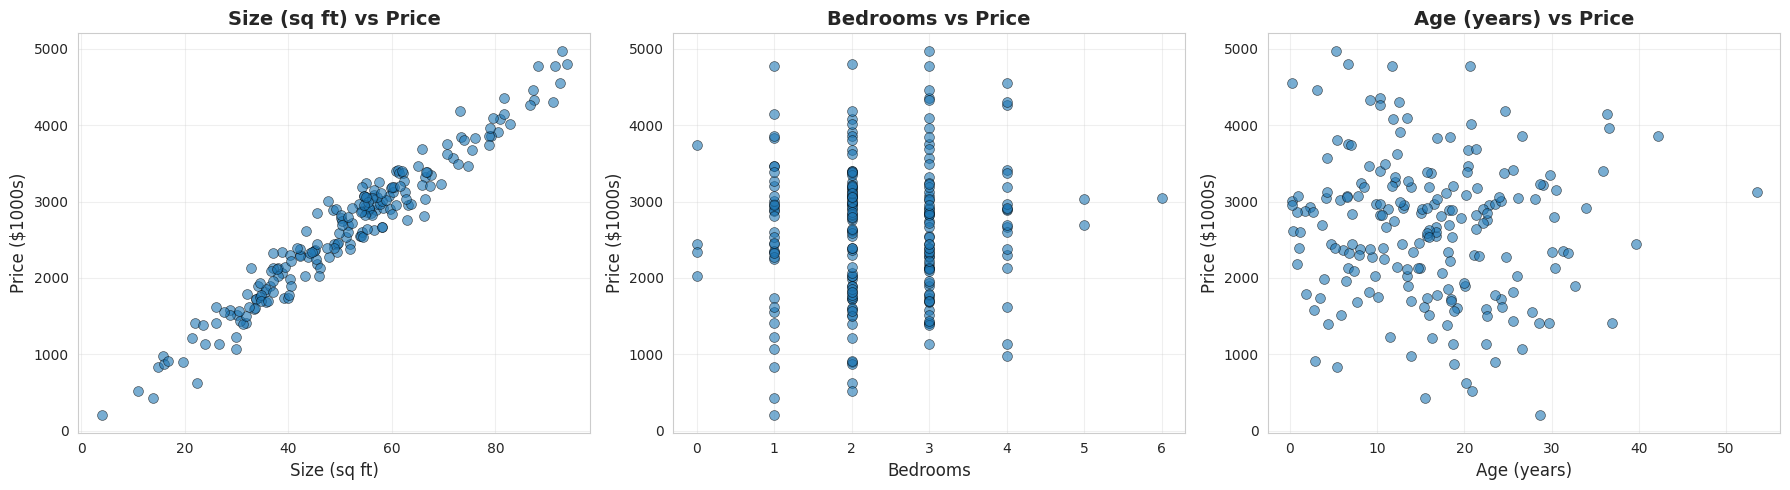
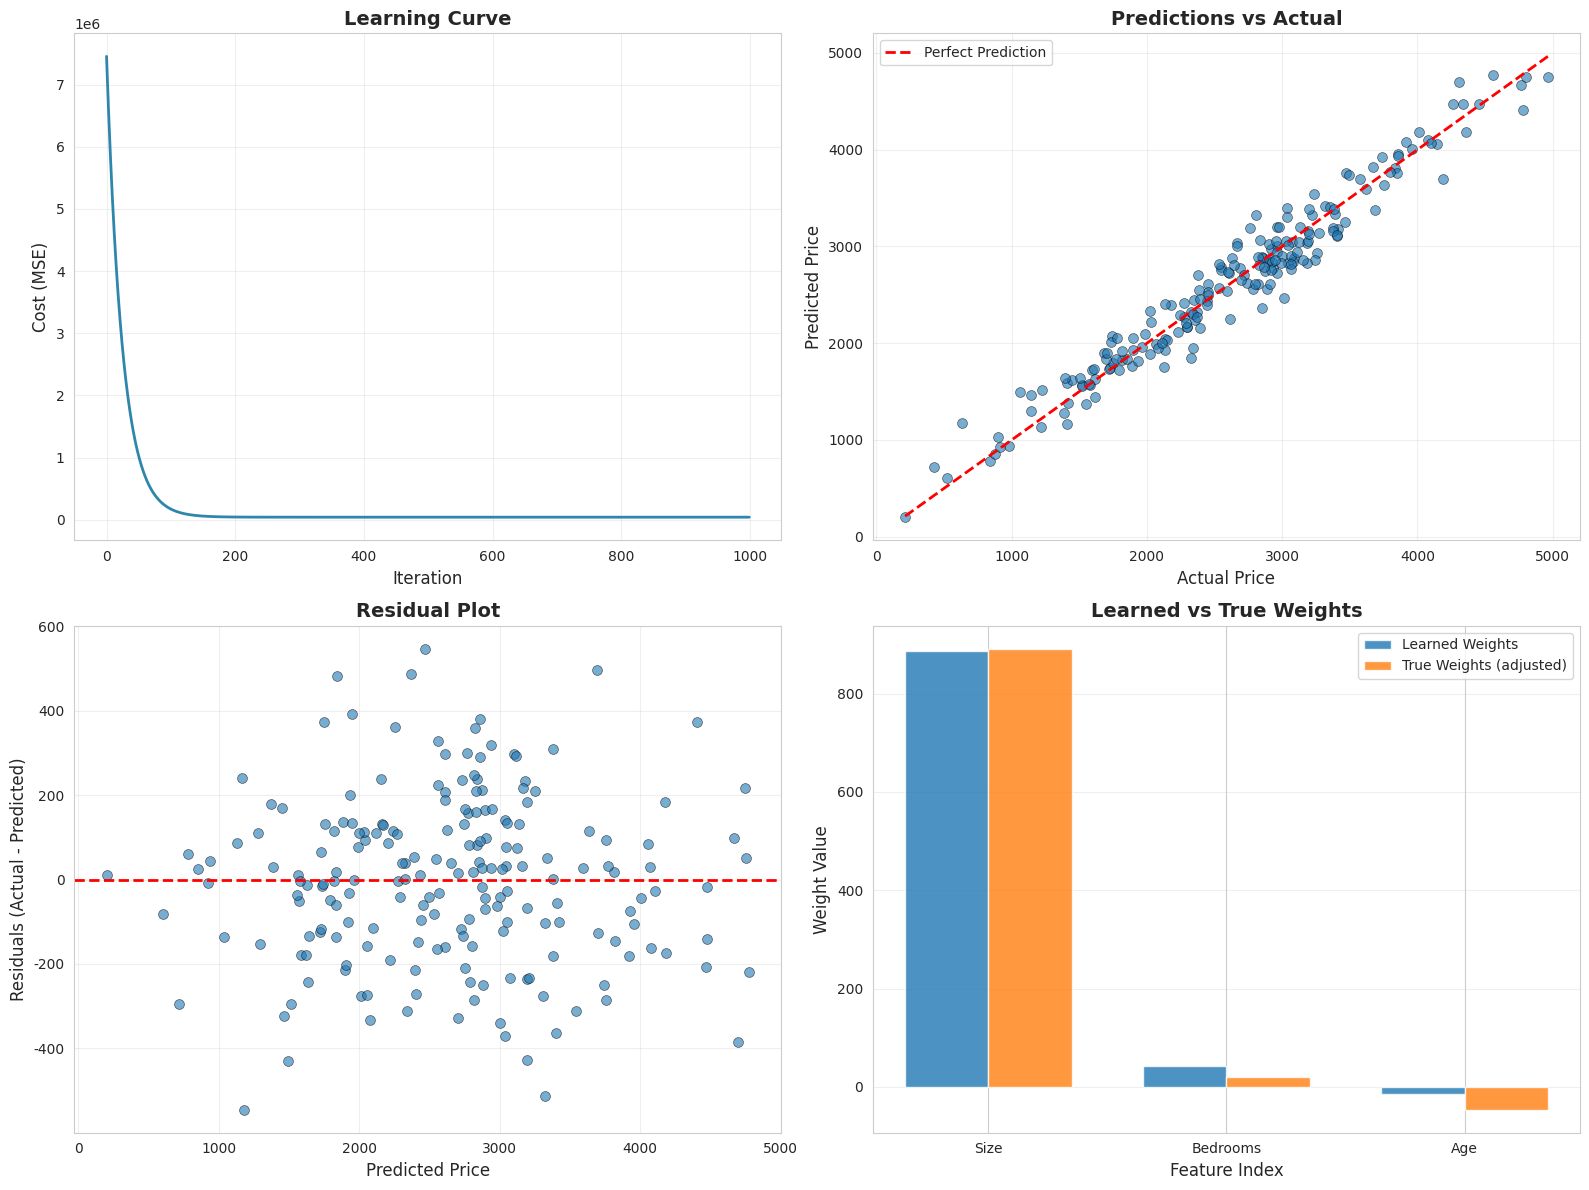
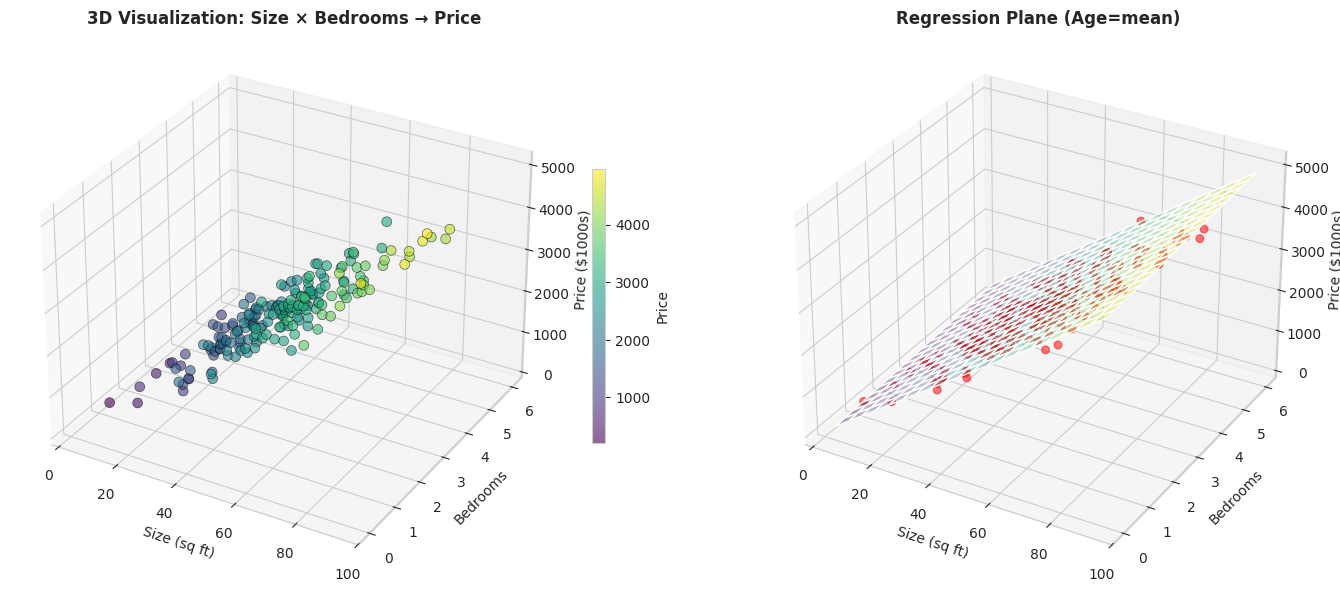

These charts were generated, in order, by the following Python code:
import numpy as np
import matplotlib.pyplot as plt
import seaborn as sns
from mpl_toolkits.mplot3d import Axes3D

sns.set_style("whitegrid")
plt.rcParams['figure.figsize'] = (12, 6)
np.random.seed(42)

# Generate sample data
n_samples = 200
n_features = 3

# Features: [size, bedrooms, age]
X = np.random.randn(n_samples, n_features)
X[:, 0] = X[:, 0] * 20 + 50  # Size: mean=50, std=20
X[:, 1] = np.abs(X[:, 1] * 1 + 3).astype(int)  # Bedrooms: around 3
X[:, 2] = np.abs(X[:, 2] * 10 + 15)  # Age: around 15 years

# True weights and bias
true_w = np.array([50, 20, -5])  # [size_weight, bedroom_weight, age_weight]
true_b = 100

# Generate target with noise
noise = np.random.normal(0, 200, n_samples)
y = X @ true_w + true_b + noise  # @ is matrix multiplication

print("Data Shape:")
print(f"X: {X.shape} (samples × features)")
print(f"y: {y.shape} (samples)")
print(f"\nTrue weights: {true_w}")
print(f"True bias: {true_b}")
print(f"\nFeature Statistics:")
print(f"Size (sq ft):  mean={X[:, 0].mean():.2f}, std={X[:, 0].std():.2f}")
print(f"Bedrooms:      mean={X[:, 1].mean():.2f}, std={X[:, 1].std():.2f}")
print(f"Age (years):   mean={X[:, 2].mean():.2f}, std={X[:, 2].std():.2f}")
print(f"Price:         mean={y.mean():.2f}, std={y.std():.2f}")

# Create a figure with subplots
fig, axes = plt.subplots(1, 3, figsize=(18, 5))
feature_names = ['Size (sq ft)', 'Bedrooms', 'Age (years)']

for i in range(3):
    axes[i].scatter(X[:, i], y, alpha=0.6, s=50, edgecolors='black', linewidth=0.5)
    axes[i].set_xlabel(feature_names[i], fontsize=12)
    axes[i].set_ylabel('Price ($1000s)', fontsize=12)
    axes[i].set_title(f'{feature_names[i]} vs Price', fontsize=14, fontweight='bold')
    axes[i].grid(True, alpha=0.3)

plt.tight_layout()
plt.show()

class LinearRegressionMultiVar:
    """Linear Regression with Multiple Variables using Gradient Descent"""
    
    def __init__(self, learning_rate=0.01, n_iterations=1000):
        self.lr = learning_rate
        self.n_iterations = n_iterations
        self.w = None  # weights
        self.b = None  # bias
        self.cost_history = []
        
    def compute_cost(self, X, y):
        """Calculate Mean Squared Error"""
        n = len(y)
        predictions = X @ self.w + self.b  # Matrix multiplication
        mse = (1/n) * np.sum((y - predictions) ** 2)
        return mse
    
    def compute_gradients(self, X, y):
        """Calculate partial derivatives for all weights and bias"""
        n = len(y)
        predictions = X @ self.w + self.b
        errors = y - predictions
        
        # Gradient for weights (vectorized!)
        # Shape: (n_features,)
        dw = (-2/n) * (X.T @ errors)
        
        # Gradient for bias
        db = (-2/n) * np.sum(errors)
        
        return dw, db
    
    def fit(self, X, y, verbose=True):
        """Train the model using gradient descent"""
        n_samples, n_features = X.shape
        
        # Initialize parameters
        self.w = np.random.randn(n_features) * 0.01
        self.b = 0.0
        
        print(f"Initial weights: {self.w}")
        print(f"Initial bias: {self.b:.4f}\n")
        
        # Gradient descent
        for i in range(self.n_iterations):
            # Calculate gradients
            dw, db = self.compute_gradients(X, y)
            
            # Update parameters
            self.w = self.w - self.lr * dw
            self.b = self.b - self.lr * db
            
            # Track cost
            cost = self.compute_cost(X, y)
            self.cost_history.append(cost)
            
            # Print progress
            if verbose and (i % 100 == 0 or i == self.n_iterations - 1):
                print(f"Iteration {i:4d} | Cost: {cost:12.2f} | weights: {self.w} | bias: {self.b:8.4f}")
        
        print(f"\nFinal weights: {self.w}")
        print(f"True weights:  {true_w}")
        print(f"\nFinal bias: {self.b:.4f}")
        print(f"True bias:  {true_b:.4f}")
        
    def predict(self, X):
        """Make predictions"""
        return X @ self.w + self.b

# Normalize features
X_mean = X.mean(axis=0)
X_std = X.std(axis=0)
X_normalized = (X - X_mean) / X_std

print("Before normalization:")
print(f"Mean: {X.mean(axis=0)}")
print(f"Std:  {X.std(axis=0)}")
print(f"\nAfter normalization:")
print(f"Mean: {X_normalized.mean(axis=0)}")
print(f"Std:  {X_normalized.std(axis=0)}")

# Train with normalized features
model = LinearRegressionMultiVar(learning_rate=0.01, n_iterations=1000)
model.fit(X_normalized, y)

# Make predictions
y_pred = model.predict(X_normalized)

# Create visualization
fig, axes = plt.subplots(2, 2, figsize=(16, 12))

# Plot 1: Cost history
axes[0, 0].plot(model.cost_history, linewidth=2, color='#2E86AB')
axes[0, 0].set_xlabel('Iteration', fontsize=12)
axes[0, 0].set_ylabel('Cost (MSE)', fontsize=12)
axes[0, 0].set_title('Learning Curve', fontsize=14, fontweight='bold')
axes[0, 0].grid(True, alpha=0.3)

# Plot 2: Predictions vs Actual
axes[0, 1].scatter(y, y_pred, alpha=0.6, s=50, edgecolors='black', linewidth=0.5)
axes[0, 1].plot([y.min(), y.max()], [y.min(), y.max()], 'r--', linewidth=2, label='Perfect Prediction')
axes[0, 1].set_xlabel('Actual Price', fontsize=12)
axes[0, 1].set_ylabel('Predicted Price', fontsize=12)
axes[0, 1].set_title('Predictions vs Actual', fontsize=14, fontweight='bold')
axes[0, 1].legend()
axes[0, 1].grid(True, alpha=0.3)

# Plot 3: Residuals
residuals = y - y_pred
axes[1, 0].scatter(y_pred, residuals, alpha=0.6, s=50, edgecolors='black', linewidth=0.5)
axes[1, 0].axhline(y=0, color='r', linestyle='--', linewidth=2)
axes[1, 0].set_xlabel('Predicted Price', fontsize=12)
axes[1, 0].set_ylabel('Residuals (Actual - Predicted)', fontsize=12)
axes[1, 0].set_title('Residual Plot', fontsize=14, fontweight='bold')
axes[1, 0].grid(True, alpha=0.3)

# Plot 4: Weight comparison
x_pos = np.arange(len(model.w))
width = 0.35
axes[1, 1].bar(x_pos - width/2, model.w, width, label='Learned Weights', alpha=0.8)
# Note: true_w needs to be adjusted for normalized data
true_w_normalized = true_w * X_std  # Adjust for normalization
axes[1, 1].bar(x_pos + width/2, true_w_normalized, width, label='True Weights (adjusted)', alpha=0.8)
axes[1, 1].set_xlabel('Feature Index', fontsize=12)
axes[1, 1].set_ylabel('Weight Value', fontsize=12)
axes[1, 1].set_title('Learned vs True Weights', fontsize=14, fontweight='bold')
axes[1, 1].set_xticks(x_pos)
axes[1, 1].set_xticklabels(['Size', 'Bedrooms', 'Age'])
axes[1, 1].legend()
axes[1, 1].grid(True, alpha=0.3, axis='y')

plt.tight_layout()
plt.show()

# Print metrics
mse = np.mean((y - y_pred) ** 2)
rmse = np.sqrt(mse)
r2 = 1 - (np.sum((y - y_pred) ** 2) / np.sum((y - y.mean()) ** 2))

print(f"\nPerformance Metrics:")
print(f"MSE:  {mse:.2f}")
print(f"RMSE: {rmse:.2f}")
print(f"R²:   {r2:.4f}")

# Convert normalized weights back to original scale
w_original_scale = model.w / X_std
b_original_scale = model.b - np.sum(w_original_scale * X_mean)

print("Weights in Original Scale:")
print(f"Size weight:     {w_original_scale[0]:8.4f} (true: {true_w[0]})")
print(f"Bedroom weight:  {w_original_scale[1]:8.4f} (true: {true_w[1]})")
print(f"Age weight:      {w_original_scale[2]:8.4f} (true: {true_w[2]})")
print(f"Bias:            {b_original_scale:8.4f} (true: {true_b})")

print("\nInterpretation:")
print(f"- Each additional sq ft increases price by ${w_original_scale[0]:.2f}k")
print(f"- Each additional bedroom increases price by ${w_original_scale[1]:.2f}k")
print(f"- Each additional year of age changes price by ${w_original_scale[2]:.2f}k")
print(f"- Base price (intercept) is ${b_original_scale:.2f}k")

# Create 3D plot using first 2 features
fig = plt.figure(figsize=(14, 6))

# Plot 1: Size vs Price (with bedroom color coding)
ax1 = fig.add_subplot(121, projection='3d')
scatter = ax1.scatter(X[:, 0], X[:, 1], y, c=y, cmap='viridis', 
                      alpha=0.6, s=50, edgecolors='black', linewidth=0.5)
ax1.set_xlabel('Size (sq ft)', fontsize=10)
ax1.set_ylabel('Bedrooms', fontsize=10)
ax1.set_zlabel('Price ($1000s)', fontsize=10)
ax1.set_title('3D Visualization: Size × Bedrooms → Price', fontsize=12, fontweight='bold')
plt.colorbar(scatter, ax=ax1, label='Price', shrink=0.5)

# Plot 2: Create a mesh for the regression plane
ax2 = fig.add_subplot(122, projection='3d')

# Create mesh
x1_range = np.linspace(X[:, 0].min(), X[:, 0].max(), 20)
x2_range = np.linspace(X[:, 1].min(), X[:, 1].max(), 20)
x1_mesh, x2_mesh = np.meshgrid(x1_range, x2_range)

# Use mean age for the 3rd feature
x3_mean = X[:, 2].mean()
X_mesh = np.column_stack([
    x1_mesh.ravel(),
    x2_mesh.ravel(),
    np.full(x1_mesh.size, x3_mean)
])
X_mesh_normalized = (X_mesh - X_mean) / X_std
y_mesh = model.predict(X_mesh_normalized).reshape(x1_mesh.shape)

# Plot surface
ax2.plot_surface(x1_mesh, x2_mesh, y_mesh, alpha=0.3, cmap='viridis')
ax2.scatter(X[:, 0], X[:, 1], y, c='red', alpha=0.5, s=30)
ax2.set_xlabel('Size (sq ft)', fontsize=10)
ax2.set_ylabel('Bedrooms', fontsize=10)
ax2.set_zlabel('Price ($1000s)', fontsize=10)
ax2.set_title('Regression Plane (Age=mean)', fontsize=12, fontweight='bold')

plt.tight_layout()
plt.show()